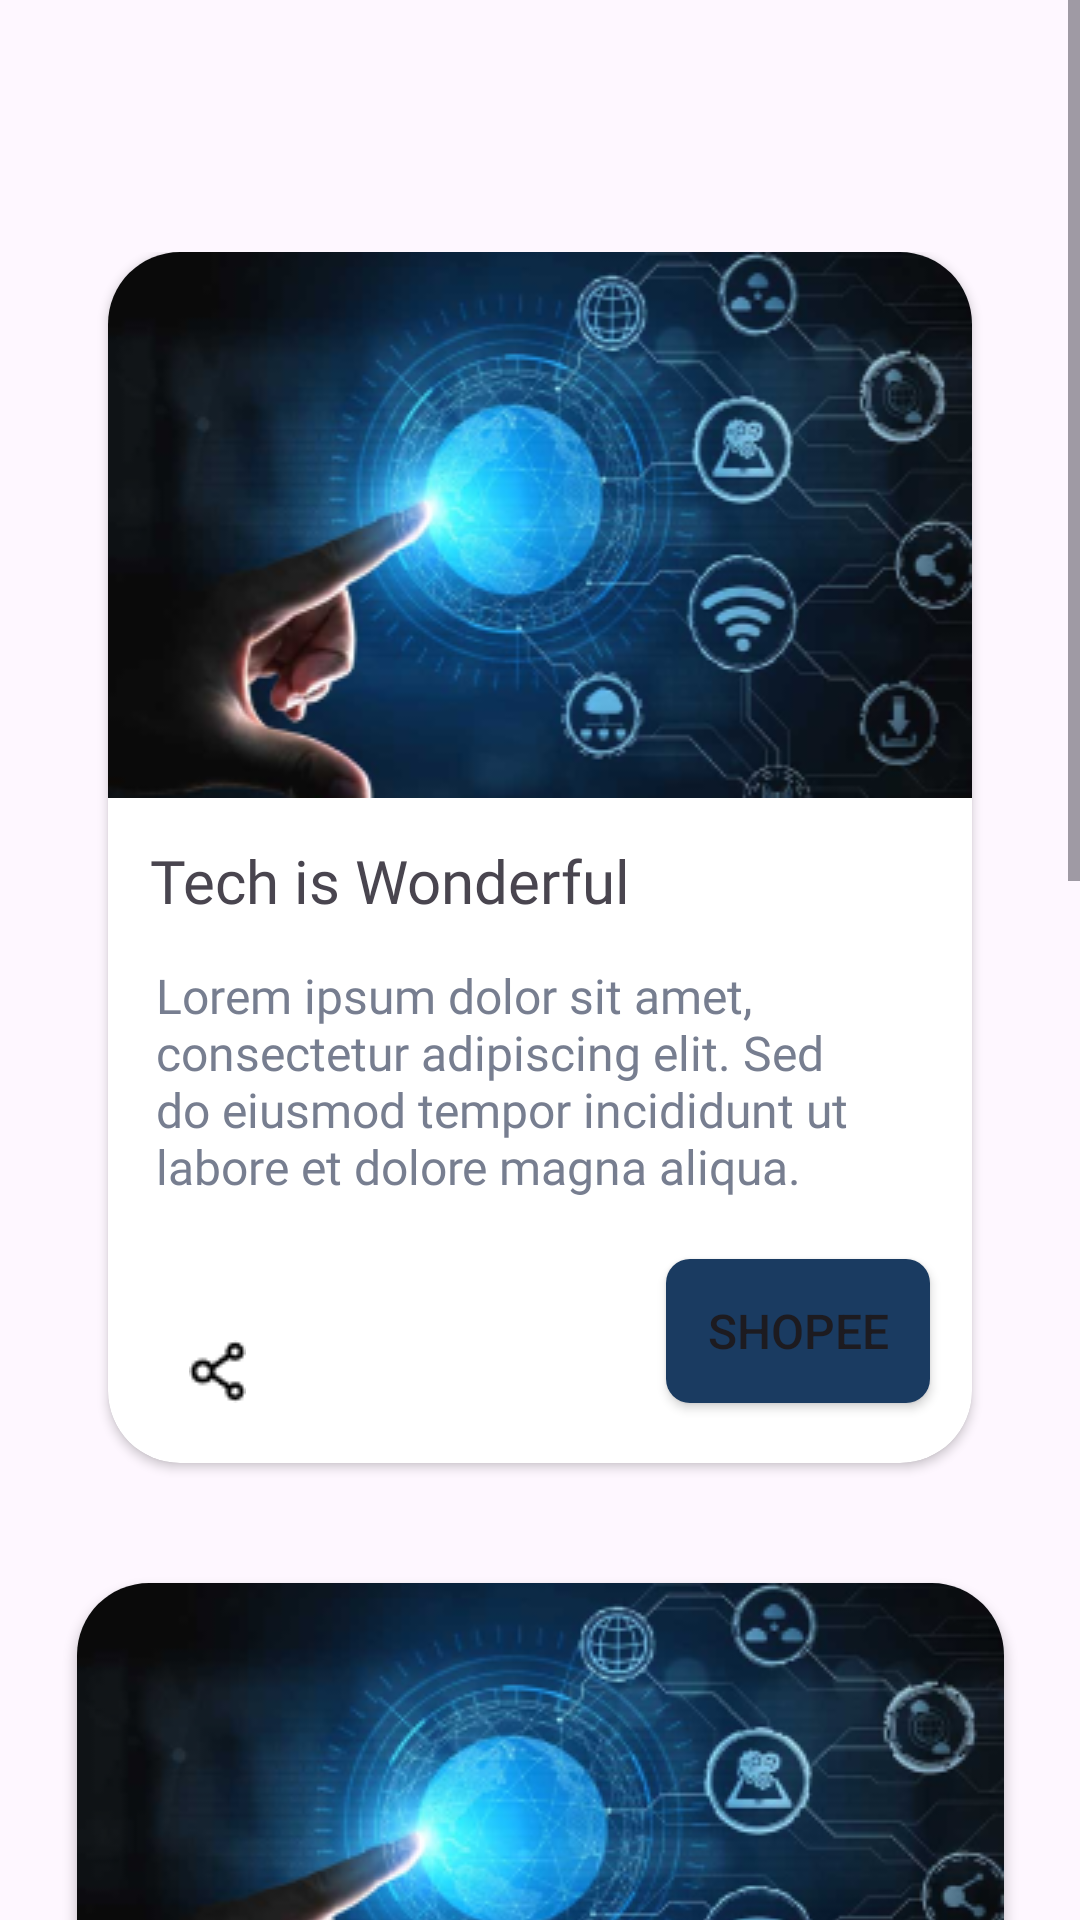

Produce the Android XML layout that renders to this screen, including the resource entries it uses.
<!-- AndroidManifest.xml: application theme Theme.Eyesight -->
<!-- res/layout/fragment_product.xml -->
<?xml version="1.0" encoding="utf-8"?>
<ScrollView xmlns:android="http://schemas.android.com/apk/res/android"
    xmlns:app="http://schemas.android.com/apk/res-auto"
    xmlns:tools="http://schemas.android.com/tools"
    android:layout_width="match_parent"
    android:layout_height="wrap_content"
    android:fitsSystemWindows="true"
    tools:context=".ui.product.ProductFragment"
    >

<androidx.constraintlayout.widget.ConstraintLayout
    android:layout_width="match_parent"
    android:layout_height="wrap_content"
    android:padding="20dp"
    android:layout_marginTop="?attr/actionBarSize">

    <FrameLayout
        android:id="@+id/fragment_container"
        android:layout_width="match_parent"
        android:layout_height="match_parent" />

    <androidx.cardview.widget.CardView
        android:id="@+id/card_1"
        android:layout_width="match_parent"
        android:layout_height="wrap_content"
        app:layout_constraintTop_toTopOf="parent"
        app:layout_constraintStart_toStartOf="parent"
        app:layout_constraintEnd_toEndOf="parent"
        android:layout_marginHorizontal="16dp"
        app:cardCornerRadius="24dp">

        <androidx.constraintlayout.widget.ConstraintLayout
            android:layout_width="match_parent"
            android:layout_height="wrap_content">

            <ImageView
                android:id="@+id/img_product1"
                android:scaleType="fitXY"
                android:layout_width="0dp"
                android:layout_height="wrap_content"
                android:contentDescription="@string/img_product"
                android:src="@drawable/product_1"
                app:layout_constraintTop_toTopOf="parent"
                app:layout_constraintStart_toStartOf="parent"
                app:layout_constraintEnd_toEndOf="parent" />

            <TextView
                android:id="@+id/title_product1"
                android:layout_width="wrap_content"
                android:layout_height="wrap_content"
                android:text="Tech is Wonderful"
                app:layout_constraintTop_toBottomOf="@id/img_product1"
                app:layout_constraintStart_toStartOf="parent"
                android:textSize="20sp"
                android:layout_marginStart="14dp"
                android:layout_marginTop="14dp"
                android:fontFamily="@font/poppins_medium"
                />

            <TextView
                android:id="@+id/tv_desc1"
                android:layout_width="match_parent"
                android:layout_height="wrap_content"
                android:text="Lorem ipsum dolor sit amet, consectetur adipiscing elit. Sed do eiusmod tempor incididunt ut labore et dolore magna aliqua."
                app:layout_constraintTop_toBottomOf="@id/title_product1"
                app:layout_constraintStart_toStartOf="@id/title_product1"
                app:layout_constraintEnd_toEndOf="@id/img_product1"
                android:textSize="16sp"
                android:layout_marginHorizontal="16dp"
                android:layout_marginVertical="14dp"
                android:textColor="#777E90"
                android:fontFamily="@font/poppins_regular"
                />

            <Button
                android:id="@+id/btn_shopee1"
                android:layout_width="wrap_content"
                android:layout_height="wrap_content"
                android:text="@string/shopee"
                android:background="@drawable/rectangle_primary"
                app:layout_constraintTop_toBottomOf="@id/tv_desc1"
                app:layout_constraintEnd_toEndOf="parent"
                app:layout_constraintBottom_toBottomOf="parent"
                android:layout_marginEnd="14dp"
                android:textSize="16sp"
                android:layout_marginVertical="20dp" />

            <ImageView
                android:id="@+id/share_ic_1"
                android:layout_width="wrap_content"
                android:layout_height="wrap_content"
                android:src="@drawable/share"
                app:layout_constraintBottom_toBottomOf="@id/btn_shopee1"
                app:layout_constraintStart_toStartOf="@id/tv_desc1"
                android:layout_marginStart="4dp"
                android:layout_marginTop="10dp"/>

        </androidx.constraintlayout.widget.ConstraintLayout>

    </androidx.cardview.widget.CardView>
b
    <androidx.cardview.widget.CardView
        android:id="@+id/card_2"
        android:layout_width="wrap_content"
        android:layout_height="wrap_content"
        app:layout_constraintTop_toBottomOf="@id/card_1"
        app:layout_constraintStart_toStartOf="parent"
        app:layout_constraintEnd_toEndOf="parent"
        android:layout_marginTop="40dp"
        app:cardCornerRadius="24dp">

        <androidx.constraintlayout.widget.ConstraintLayout
            android:layout_width="match_parent"
            android:layout_height="wrap_content">

            <ImageView
                android:id="@+id/img_product2"
                android:layout_width="match_parent"
                android:layout_height="wrap_content"
                android:contentDescription="@string/img_product"
                android:src="@drawable/product_1"
                app:layout_constraintTop_toTopOf="parent"
                app:layout_constraintStart_toStartOf="parent" />

            <TextView
                android:id="@+id/title_product2"
                android:layout_width="wrap_content"
                android:layout_height="wrap_content"
                android:text="Tech is Wonderful"
                app:layout_constraintTop_toBottomOf="@id/img_product2"
                app:layout_constraintStart_toStartOf="parent"
                android:textSize="20sp"
                android:layout_marginStart="14dp"
                android:layout_marginTop="14dp"
                android:fontFamily="@font/poppins_medium"
                />

            <TextView
                android:id="@+id/tv_desc2"
                android:layout_width="match_parent"
                android:layout_height="wrap_content"
                android:text="Lorem ipsum dolor sit amet, consectetur adipiscing elit. Sed do eiusmod tempor incididunt ut labore et dolore magna aliqua."
                app:layout_constraintTop_toBottomOf="@id/title_product2"
                app:layout_constraintStart_toStartOf="@id/title_product2"
                app:layout_constraintEnd_toEndOf="@id/img_product2"
                android:textSize="16sp"
                android:layout_marginHorizontal="40dp"
                android:layout_marginVertical="14dp"
                android:textColor="#777E90"
                android:fontFamily="@font/poppins_regular"
                />

            <Button
                android:id="@+id/btn_shopee2"
                android:layout_width="wrap_content"
                android:layout_height="wrap_content"
                android:text="@string/shopee"
                android:background="@drawable/rectangle_primary"
                app:layout_constraintTop_toBottomOf="@id/tv_desc2"
                app:layout_constraintEnd_toEndOf="parent"
                app:layout_constraintBottom_toBottomOf="parent"
                android:layout_marginEnd="14dp"
                android:textSize="16sp"
                android:layout_marginVertical="20dp" />

            <ImageView
                android:id="@+id/share_ic_2"
                android:layout_width="wrap_content"
                android:layout_height="wrap_content"
                android:src="@drawable/share"
                app:layout_constraintBottom_toBottomOf="@id/btn_shopee2"
                app:layout_constraintStart_toStartOf="@id/tv_desc2"
                android:layout_marginStart="4dp"
                android:layout_marginTop="10dp"/>

        </androidx.constraintlayout.widget.ConstraintLayout>

    </androidx.cardview.widget.CardView>

    <androidx.cardview.widget.CardView
        android:id="@+id/card_3"
        android:layout_width="wrap_content"
        android:layout_height="wrap_content"
        app:layout_constraintTop_toBottomOf="@id/card_2"
        app:layout_constraintStart_toStartOf="parent"
        app:layout_constraintEnd_toEndOf="parent"
        android:layout_marginTop="40dp"
        android:layout_marginBottom="300dp"
        app:cardCornerRadius="24dp"
       >

        <androidx.constraintlayout.widget.ConstraintLayout
            android:layout_width="match_parent"
            android:layout_height="wrap_content">

            <ImageView
                android:id="@+id/img_product3"
                android:layout_width="match_parent"
                android:layout_height="wrap_content"
                android:contentDescription="@string/img_product"
                android:src="@drawable/product_1"
                app:layout_constraintTop_toTopOf="parent"
                app:layout_constraintStart_toStartOf="parent" />

            <TextView
                android:id="@+id/title_product3"
                android:layout_width="wrap_content"
                android:layout_height="wrap_content"
                android:text="Tech is Wonderful"
                app:layout_constraintTop_toBottomOf="@id/img_product3"
                app:layout_constraintStart_toStartOf="parent"
                android:textSize="20sp"
                android:layout_marginStart="14dp"
                android:layout_marginTop="14dp"
                android:fontFamily="@font/poppins_medium"
                />

            <TextView
                android:id="@+id/tv_desc3"
                android:layout_width="match_parent"
                android:layout_height="wrap_content"
                android:text="Lorem ipsum dolor sit amet, consectetur adipiscing elit. Sed do eiusmod tempor incididunt ut labore et dolore magna aliqua."
                app:layout_constraintTop_toBottomOf="@id/title_product3"
                app:layout_constraintStart_toStartOf="@id/title_product3"
                app:layout_constraintEnd_toEndOf="@id/img_product3"
                android:textSize="16sp"
                android:layout_marginHorizontal="40dp"
                android:layout_marginVertical="14dp"
                android:textColor="#777E90"
                android:fontFamily="@font/poppins_regular"
                />

            <Button
                android:id="@+id/btn_shopee3"
                android:layout_width="wrap_content"
                android:layout_height="wrap_content"
                android:text="@string/shopee"
                android:background="@drawable/rectangle_primary"
                app:layout_constraintTop_toBottomOf="@id/tv_desc3"
                app:layout_constraintEnd_toEndOf="parent"
                app:layout_constraintBottom_toBottomOf="parent"
                android:layout_marginEnd="14dp"
                android:textSize="16sp"
                android:layout_marginVertical="20dp" />

            <ImageView
                android:id="@+id/share_ic_3"
                android:layout_width="wrap_content"
                android:layout_height="wrap_content"
                android:src="@drawable/share"
                app:layout_constraintBottom_toBottomOf="@id/btn_shopee3"
                app:layout_constraintStart_toStartOf="@id/tv_desc3"
                android:layout_marginStart="4dp"
                android:layout_marginTop="10dp"/>

        </androidx.constraintlayout.widget.ConstraintLayout>

    </androidx.cardview.widget.CardView>

</androidx.constraintlayout.widget.ConstraintLayout>

</ScrollView>
<!-- resources referenced by this layout -->
<resources>
  <!-- drawable product_1: png bitmap (drawable, 92724 bytes) -->
  <!-- drawable rectangle_primary (drawable) -->
  <?xml version="1.0" encoding="utf-8"?>
  <shape xmlns:android="http://schemas.android.com/apk/res/android">
  
      <solid android:color="#1A3B61" />
      <corners android:radius="8dp" />
  
  </shape>
  <!-- drawable share: png bitmap (drawable, 387 bytes) -->
  <string name="img_product">img_product</string>
  <string name="shopee">Shopee</string>
  <style name="Theme.Eyesight" parent="Base.Theme.Eyesight" />
  <style name="Base.Theme.Eyesight" parent="Theme.Material3.DayNight.NoActionBar">
          <item name="colorPrimary">@color/primary</item>
          <item name="colorSecondary">@color/secondary</item>
          <item name="colorAccent">@color/white</item>
      </style>
  <color name="primary">#1A3B61</color>
  <color name="secondary">#2979FF</color>
  <color name="white">#FFFFFFFF</color>
</resources>
